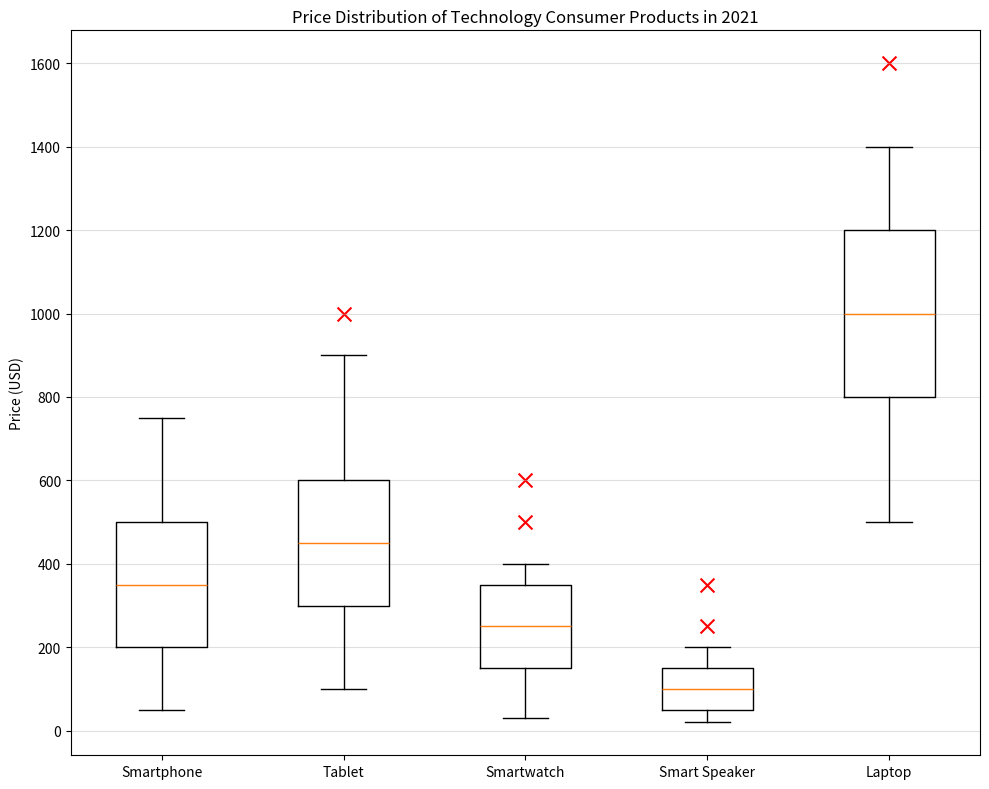

The matplotlib source for this figure: (Note: this script raises an exception after producing the figure.)


import matplotlib.pyplot as plt
import numpy as np

consumer_product = ["Smartphone", "Tablet", "Smartwatch", "Smart Speaker", "Laptop"]
min_price = [50, 100, 30, 20, 500]
first_quartile = [200, 300, 150, 50, 800]
median_price = [350, 450, 250, 100, 1000]
third_quartile = [500, 600, 350, 150, 1200]
max_price = [750, 900, 400, 200, 1400]
outlier_price = [[], [1000], [500, 600], [250, 350], [1600]]
line_labels = ['Smartphone', 'Tablet', 'Smartwatch', 'Smart Speaker', 'Laptop']

# Restructure the data into two 2D lists
data = [min_price, first_quartile, median_price, third_quartile, max_price]
data = np.array(data)

# Create figure before plotting
fig, ax = plt.subplots(figsize=(10, 8))

# Plot the data with the type of box plot
ax.boxplot(data, whis=1.5)

# Manually plot outliers
for i, outlier in enumerate(outlier_price):
    if len(outlier) > 0:
        ax.scatter(np.full(len(outlier), i + 1), outlier, marker='x', s=100, color='r')

# Drawing techniques such as background grids
ax.grid(axis='y', alpha=0.4)
ax.set_xticklabels(line_labels)

# Title of y-axis with its unit
plt.ylabel('Price (USD)')

# Title of the figure
plt.title('Price Distribution of Technology Consumer Products in 2021')

# Automatically resize the image by tight_layout() 
plt.tight_layout()

# Save fig
plt.savefig('/cpfs01/user/yehancheng/workspace/datasets/SimChartV2/demo/box/png/24_202312251608.png')

# Clear the current image state
plt.clf()
